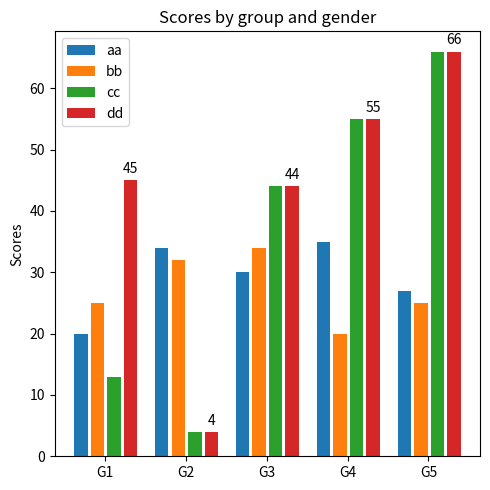

Write Python code to recreate this figure.
import matplotlib.pyplot as plt
import numpy as np

print('a')
labels = ['G1', 'G2', 'G3', 'G4', 'G5']
men_means = [20, 34, 30, 35, 27]
women_means = [25, 32, 34, 20, 25]
aa = [13,4,44,55,66]
bb = [45,4,44,55,66]
groups = [men_means, women_means, aa, bb]
groupsLabe = ['aa','bb','cc', 'dd']
x = np.arange(len(labels))  # the label locations
print(x)
width = 1.5/(len(labels)+len(groups))  # the width of the bars
span = 0.3/(len(labels)+len(groups)-1)

fig, ax = plt.subplots(figsize=(5,5))
axx =len(groups)*(width)+(len(groups)-1)*span/2
a= x  + width/2 -(len(groups)*(width)+(len(groups)-1)*span/2)
xPos = [axx/2-span/2 + a+(width+span)*i for i in range(0,len(groups)+0)]
print(xPos)
for i in range(len(groups)):
    rects1 = ax.bar(xPos[i], groups[i], width, label=groupsLabe[i])
    #rects2 = ax.bar(xPos, groups[i], width, label='Women')

# Add some text for labels, title and custom x-axis tick labels, etc.
ax.set_ylabel('Scores')
ax.set_title('Scores by group and gender')
ax.set_xticks(x)
ax.set_xticklabels(labels)
ax.legend()

ax.bar_label(rects1, padding=3)
#ax.bar_label(rects2, padding=3)

fig.tight_layout()


plt.savefig("a.png",format='png')